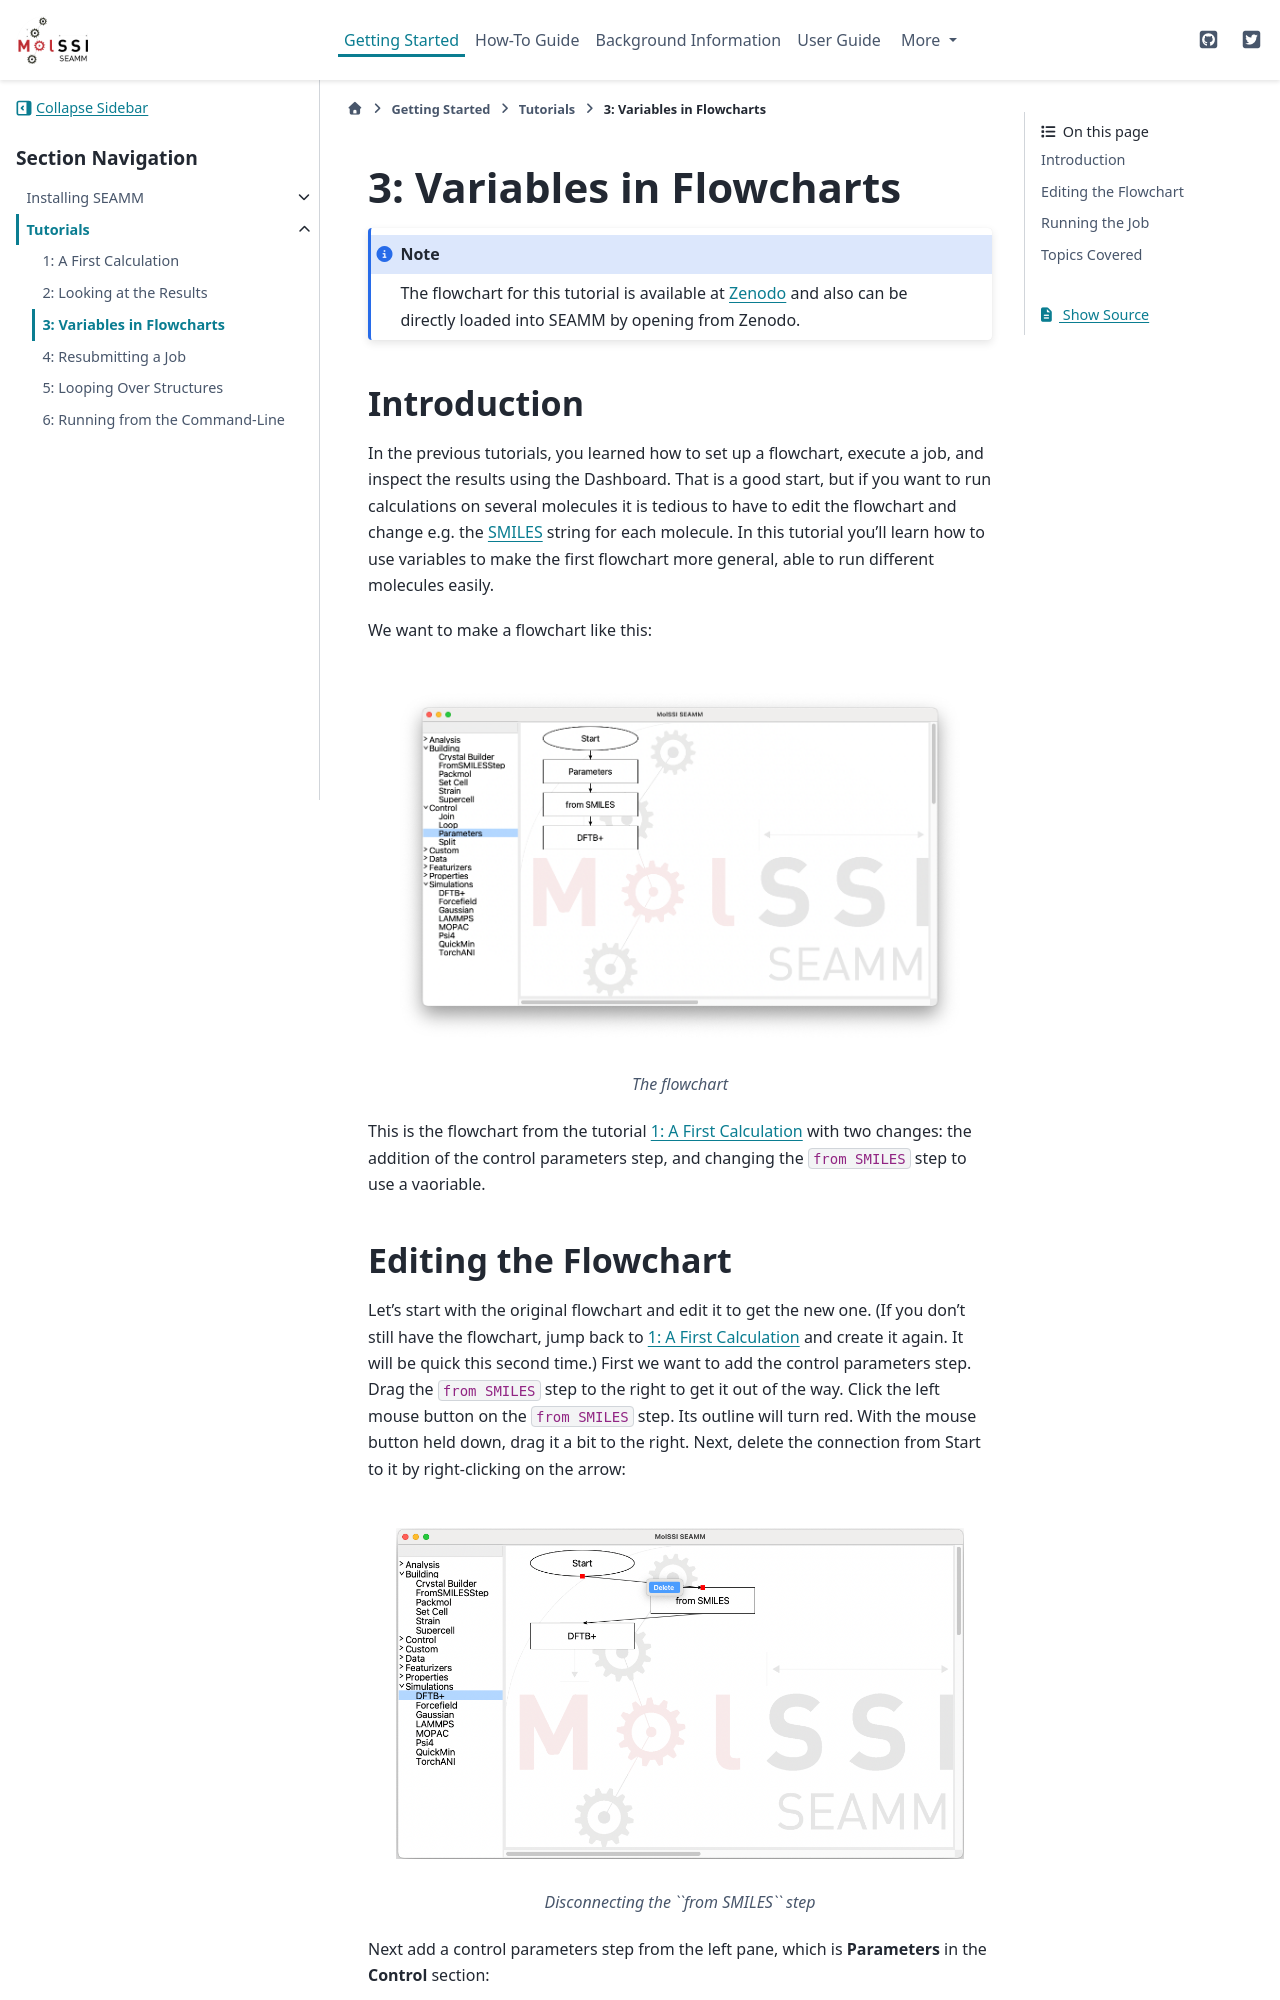

repository: molssi-seamm/molssi-seamm.github.io · page: getting_started/tutorials/tutorial_3.html · generator: sphinx

.. _tutorial-3:

**************************
3: Variables in Flowcharts
**************************

.. Note::
   The flowchart for this tutorial is available at |flowchart_link| and also can be
   directly loaded into SEAMM by opening from Zenodo.

Introduction
------------
In the previous tutorials, you learned how to set up a flowchart, execute a job, and
inspect the results using the Dashboard. That is a good start, but if you want to run
calculations on several molecules it is tedious to have to edit the flowchart and change
e.g. the :term:`SMILES` string for each molecule. In this tutorial you'll learn how to
use variables to make the first flowchart more general, able to run different molecules
easily.

We want to make a flowchart like this:

.. figure:: images/tutorial_3/step_4.png
   :align: center
   :alt: The flowchart

   *The flowchart*

This is the flowchart from the tutorial :ref:`tutorial-1` with two changes: the addition
of the control parameters step, and changing the ``from SMILES`` step to use a
vaoriable.
